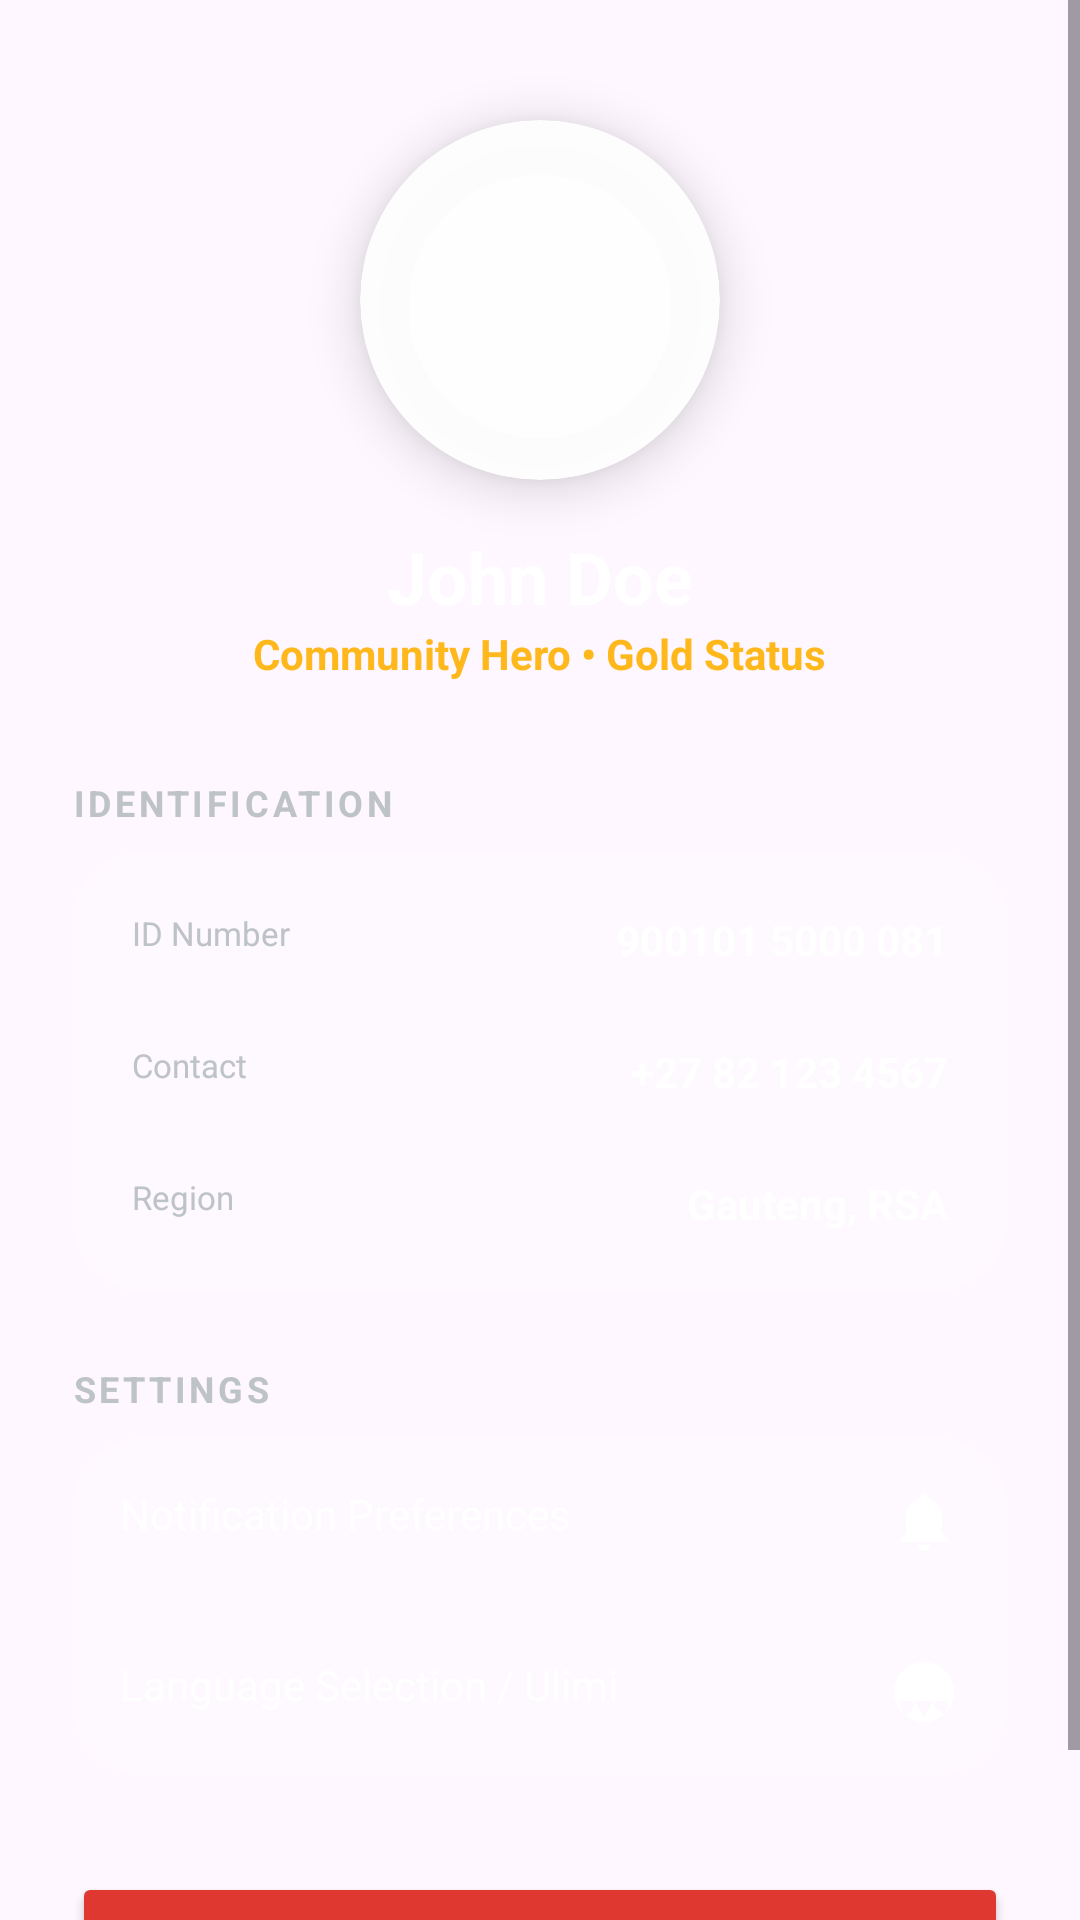

Here is an Android app screen rendered from its layout file. Give the layout XML and the strings, colors and styles it references.
<!-- AndroidManifest.xml: application theme Theme.MzansiConnect -->
<!-- res/layout/fragment_profile.xml -->
<?xml version="1.0" encoding="utf-8"?>
<ScrollView xmlns:android="http://schemas.android.com/apk/res/android"
    xmlns:app="http://schemas.android.com/apk/res-auto"
    android:layout_width="match_parent"
    android:layout_height="match_parent"
    android:background="@drawable/portal_background">

    <LinearLayout
        android:layout_width="match_parent"
        android:layout_height="wrap_content"
        android:orientation="vertical"
        android:padding="24dp"
        android:gravity="center_horizontal">

        <androidx.cardview.widget.CardView
            android:layout_width="120dp"
            android:layout_height="120dp"
            android:layout_marginTop="16dp"
            app:cardCornerRadius="60dp"
            app:cardElevation="10dp"
            android:backgroundTint="#F2FFFFFF">
            <ImageView
                android:layout_width="match_parent"
                android:layout_height="match_parent"
                android:src="@drawable/ic_profile"
                android:padding="24dp"
                app:tint="@color/portal_bg_start" />
        </androidx.cardview.widget.CardView>

        <TextView
            android:layout_width="wrap_content"
            android:layout_height="wrap_content"
            android:layout_marginTop="16dp"
            android:text="John Doe"
            android:textColor="@color/white"
            android:textSize="24sp"
            android:textStyle="bold" />

        <TextView
            android:layout_width="wrap_content"
            android:layout_height="wrap_content"
            android:text="Community Hero • Gold Status"
            android:textColor="@color/accent"
            android:textSize="14sp"
            android:textStyle="bold" />

        <LinearLayout
            android:layout_width="match_parent"
            android:layout_height="wrap_content"
            android:layout_marginTop="32dp"
            android:orientation="vertical">

            <TextView
                android:layout_width="wrap_content"
                android:layout_height="wrap_content"
                android:text="IDENTIFICATION"
                android:textColor="@color/portal_text_secondary"
                android:textStyle="bold"
                android:textSize="12sp"
                android:letterSpacing="0.1"
                android:layout_marginBottom="8dp" />

            <androidx.cardview.widget.CardView
                android:layout_width="match_parent"
                android:layout_height="wrap_content"
                app:cardCornerRadius="20dp"
                app:cardElevation="0dp"
                android:backgroundTint="@android:color/transparent">
                <LinearLayout
                    android:layout_width="match_parent"
                    android:layout_height="wrap_content"
                    android:background="@drawable/glass_card"
                    android:orientation="vertical"
                    android:padding="20dp">

                    <RelativeLayout android:layout_width="match_parent" android:layout_height="wrap_content">
                        <TextView android:layout_width="wrap_content" android:layout_height="wrap_content" android:text="ID Number" android:textColor="@color/portal_text_secondary" android:textSize="11sp" />
                        <TextView android:layout_width="wrap_content" android:layout_height="wrap_content" android:layout_alignParentEnd="true" android:text="900101 5000 081" android:textColor="@color/white" android:textStyle="bold" />
                    </RelativeLayout>

                    <View android:layout_width="match_parent" android:layout_height="1dp" android:background="#1AFFFFFF" android:layout_marginVertical="12dp" />

                    <RelativeLayout android:layout_width="match_parent" android:layout_height="wrap_content">
                        <TextView android:layout_width="wrap_content" android:layout_height="wrap_content" android:text="Contact" android:textColor="@color/portal_text_secondary" android:textSize="11sp" />
                        <TextView android:layout_width="wrap_content" android:layout_height="wrap_content" android:layout_alignParentEnd="true" android:text="+27 82 123 4567" android:textColor="@color/white" android:textStyle="bold" />
                    </RelativeLayout>

                    <View android:layout_width="match_parent" android:layout_height="1dp" android:background="#1AFFFFFF" android:layout_marginVertical="12dp" />

                    <RelativeLayout android:layout_width="match_parent" android:layout_height="wrap_content">
                        <TextView android:layout_width="wrap_content" android:layout_height="wrap_content" android:text="Region" android:textColor="@color/portal_text_secondary" android:textSize="11sp" />
                        <TextView android:layout_width="wrap_content" android:layout_height="wrap_content" android:layout_alignParentEnd="true" android:text="Gauteng, RSA" android:textColor="@color/white" android:textStyle="bold" />
                    </RelativeLayout>
                </LinearLayout>
            </androidx.cardview.widget.CardView>

            <TextView
                android:layout_width="wrap_content"
                android:layout_height="wrap_content"
                android:layout_marginTop="24dp"
                android:text="SETTINGS"
                android:textColor="@color/portal_text_secondary"
                android:textStyle="bold"
                android:textSize="12sp"
                android:letterSpacing="0.1"
                android:layout_marginBottom="8dp" />

            <androidx.cardview.widget.CardView
                android:layout_width="match_parent"
                android:layout_height="wrap_content"
                app:cardCornerRadius="20dp"
                app:cardElevation="0dp"
                android:backgroundTint="@android:color/transparent">
                <LinearLayout
                    android:layout_width="match_parent"
                    android:layout_height="wrap_content"
                    android:background="@drawable/glass_card"
                    android:orientation="vertical">

                    <TextView
                        android:layout_width="match_parent"
                        android:layout_height="wrap_content"
                        android:padding="16dp"
                        android:text="Notification Preferences"
                        android:textColor="@color/white"
                        android:drawableEnd="@drawable/ic_notifications"
                        app:drawableTint="@color/white" />

                    <View android:layout_width="match_parent" android:layout_height="1dp" android:background="#1AFFFFFF" />

                    <TextView
                        android:id="@+id/setting_language"
                        android:layout_width="match_parent"
                        android:layout_height="wrap_content"
                        android:padding="16dp"
                        android:text="Language Selection / Ulimi"
                        android:textColor="@color/white"
                        android:drawableEnd="@drawable/ic_language"
                        app:drawableTint="@color/white" />
                </LinearLayout>
            </androidx.cardview.widget.CardView>

            <Button
                android:id="@+id/btn_logout"
                android:layout_width="match_parent"
                android:layout_height="54dp"
                android:layout_marginTop="32dp"
                android:text="Logout from Portal"
                android:backgroundTint="@color/red"
                android:textColor="@color/white"
                android:textStyle="bold"
                android:textAllCaps="false"
                app:cornerRadius="12dp" />

        </LinearLayout>

    </LinearLayout>
</ScrollView>
<!-- resources referenced by this layout -->
<resources>
  <color name="accent">#FFB81C</color>
  <color name="portal_bg_start">#0B4D3C</color>
  <color name="portal_text_secondary">#BDC3C7</color>
  <color name="red">#DE3831</color>
  <color name="white">#FFFFFFFF</color>
  <!-- drawable glass_card (drawable) -->
  <?xml version="1.0" encoding="utf-8"?>
  <shape xmlns:android="http://schemas.android.com/apk/res/android"
      android:shape="rectangle">
      <solid android:color="#26FFFFFF" /> 
      <corners android:radius="24dp" />
      <stroke android:width="1dp" android:color="#1AFFFFFF" />
  </shape>
  <!-- drawable ic_language (drawable) -->
  <?xml version="1.0" encoding="utf-8"?>
  <vector xmlns:android="http://schemas.android.com/apk/resources/android"
      android:width="24dp"
      android:height="24dp"
      android:viewportWidth="24"
      android:viewportHeight="24">
      <path
          android:fillColor="#FFFFFFFF"
          android:pathData="M12,2C6.48,2 2,6.48 2,12C2,17.52 6.48,22 12,22C17.52,22 22,17.52 22,12C22,6.48 17.52,2 12,2ZM11,4.07C7.05,4.56 4,7.92 4,12C4,12.34 4.03,12.67 4.08,13H8.16C8.06,12.34 8,11.68 8,11C8,9.9 8.16,8.83 8.44,7.82L11,4.07ZM12,4.04L9.58,7.7C9.21,8.73 9,9.84 9,11C9,11.68 9.07,12.35 9.19,13H14.81C14.93,12.35 15,11.68 15,11C15,9.84 14.79,8.73 14.42,7.7L12,4.04ZM13,4.07L15.56,7.82C15.84,8.83 16,9.9 16,11C16,11.68 15.94,12.34 15.84,13H19.92C19.97,12.67 20,12.34 20,12C20,7.92 16.95,4.56 13,4.07ZM4.08,15H8.16C8.28,15.68 8.46,16.34 8.72,16.97L6.15,20.08C4.85,18.8 4,17.02 4.08,15ZM9.19,15H14.81C14.67,15.7 14.45,16.37 14.15,17L12,20.65L9.85,17C9.55,16.37 9.33,15.7 9.19,15ZM15.28,16.97C15.54,16.34 15.72,15.68 15.84,15H19.92C20,15.33 20.03,15.66 20.03,16C20.03,17.26 19.55,18.42 18.74,19.32L15.28,16.97Z" />
  </vector>
  <!-- drawable ic_notifications (drawable) -->
  <vector xmlns:android="http://schemas.android.com/apk/res/android"
      android:width="24dp"
      android:height="24dp"
      android:viewportWidth="24"
      android:viewportHeight="24">
      <path
          android:fillColor="#FF000000"
          android:pathData="M12,22c1.1,0 2,-0.9 2,-2h-4c0,1.1 0.9,2 2,2m6,-6v-5c0,-3.07 -1.63,-5.64 -4.5,-6.32V4c0,-0.83 -0.67,-1.5 -1.5,-1.5s-1.5,0.67 -1.5,1.5v0.68C7.64,5.36 6,7.92 6,11v5l-2,2v1h16v-1l-2,-2z" />
  </vector>
  <!-- drawable portal_background (drawable) -->
  <?xml version="1.0" encoding="utf-8"?>
  <layer-list xmlns:android="http://schemas.android.com/apk/res/android">
      <item>
          <shape android:shape="rectangle">
              <gradient
                  android:angle="135"
                  android:endColor="@color/portal_bg_end"
                  android:startColor="@color/portal_bg_start"
                  android:type="linear" />
          </shape>
      </item>
      
      <item>
          <bitmap
              android:src="@drawable/background"
              android:alpha="0.4"
              android:gravity="center"
              android:tileMode="disabled" />
      </item>
  </layer-list>
  <style name="Theme.MzansiConnect" parent="Theme.Material3.DayNight.NoActionBar">
          <item name="colorPrimary">@color/primary</item>
          <item name="colorPrimaryDark">@color/primary_dark</item>
          <item name="colorAccent">@color/accent</item>
      </style>
  <color name="portal_bg_end">#06304D</color>
  <color name="primary">#007A4D</color>
  <color name="primary_dark">#004d31</color>
</resources>
